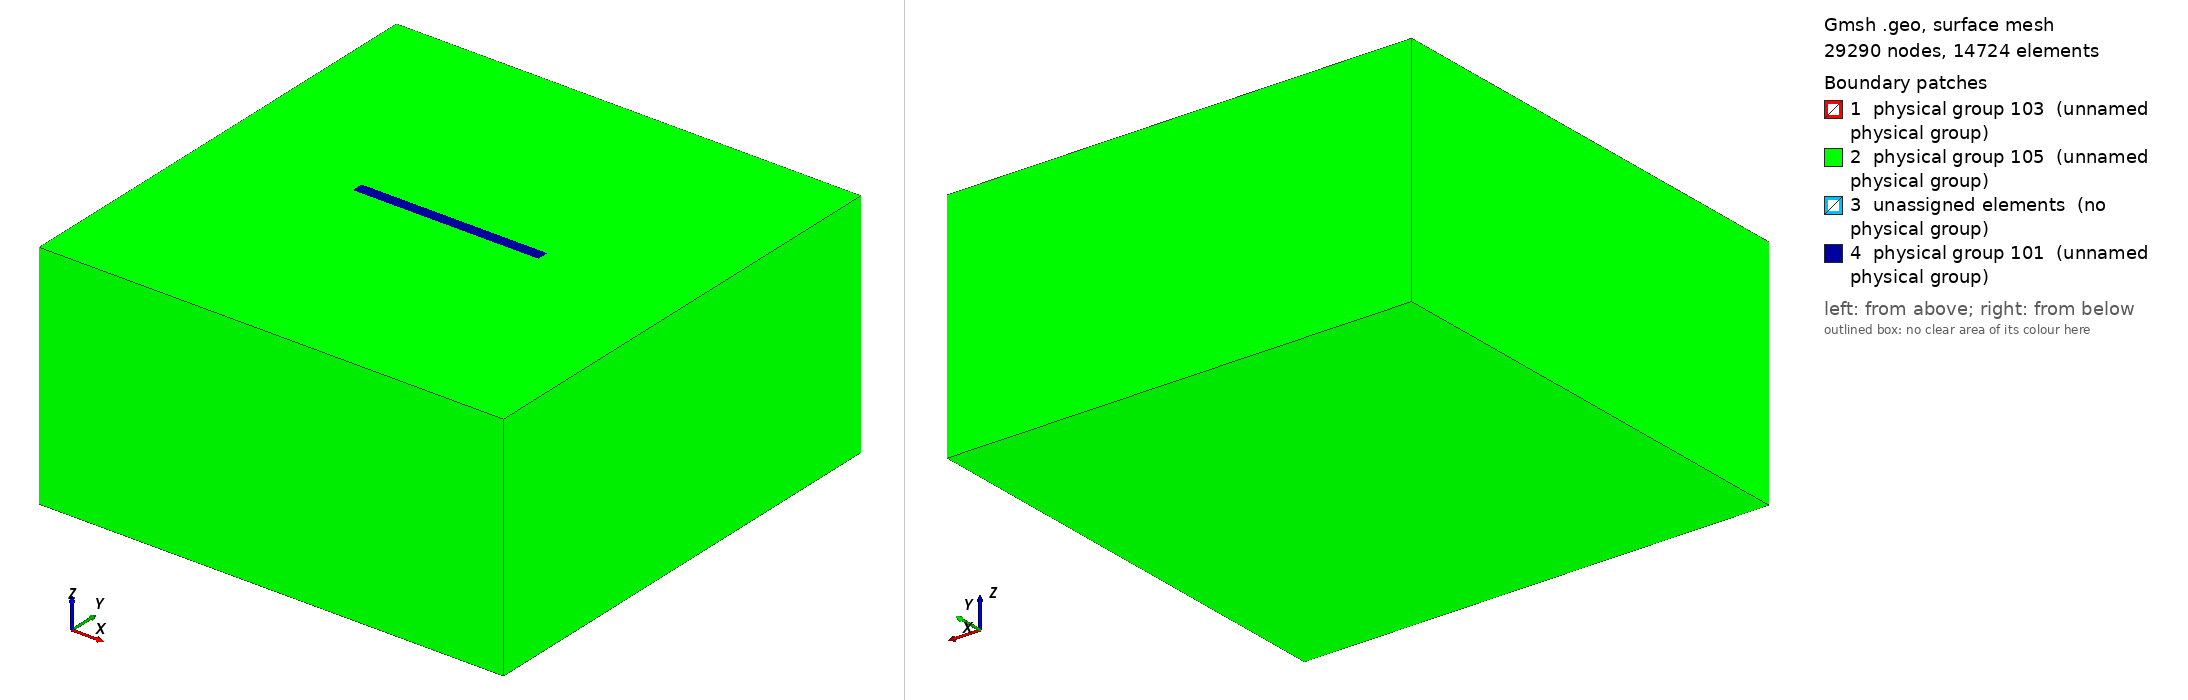

Gmsh geometry script, surface-meshed: 29290 nodes, 14724 surface elements. Boundary patches (legend numbers): 1 physical group 103 (unnamed physical group), 2 physical group 105 (unnamed physical group), 3 unassigned elements (no physical group), 4 physical group 101 (unnamed physical group). Left view from above one corner, right view from below the opposite corner. Legend entries are the model's physical surfaces; 'unassigned elements' are surfaces in no physical group. The drawing asked Gmsh for element sizes between 1% and 20% of the model's largest extent; the script's own settings can give other sizes.

=== tpv26_2ndorder_400m_nonlocal_occ.geo (drawn) ===
/**
 * Derived from tpv26_100m.geo: adds an embedded inner volume (geometric partition)
 * surrounding the vertical fault plane. Uses the OpenCASCADE kernel to ensure
 * the fault surface is properly integrated into the volume mesh.
 * Modified to generate second-order TET10 elements.
 */

SetFactory("OpenCASCADE"); // Required for Boolean operations

lc = 2e4;
lc_fault = 400; // fine size near fault

Fault_length = 45e3;
Fault_width = 20e3;
Fault_dip = 90*Pi/180.;
transition_length = 1.5e3; // 1.5 km halo around fault

// Nucleation in X,Z local coordinates
X_nucl = 0e3;
Width_nucl = 0.5*Fault_width;
R_nucl = 1e3;
lc_nucl = 400;

Xmax = 60e3;
Xmin = -Xmax;
Ymin = -Xmax +  0.5 * Fault_width  *Cos(Fault_dip);
Ymax =  Xmax + 0.5 * Fault_width  *Cos(Fault_dip);
Zmin = -Xmax; // large depth extent (negative)

// Inner prism around fault dimensions
X_inner_min = -0.5*Fault_length - transition_length;
X_inner_max =  0.5*Fault_length + transition_length;
Y_inner_min = -transition_length;
Y_inner_max =  transition_length;
Z_inner_top = 0;
Z_inner_bot = -Fault_width - transition_length;

// -------------------------------------------
// DEFINE ALL GEOMETRY USING OCC PRIMITIVES
// -------------------------------------------

// 1. Create outer and inner boxes (volumes 1 & 2 initially)
Box(1) = {Xmin, Ymin, Zmin, Xmax-Xmin, Ymax-Ymin, -Zmin};
Box(2) = {X_inner_min, Y_inner_min, Z_inner_bot,
                    X_inner_max-X_inner_min, Y_inner_max-Y_inner_min, Z_inner_top-Z_inner_bot};

// 2. Create fault plane and nucleation patch with high, non-conflicting surface tags
Rectangle(1000) = {-0.5*Fault_length, 0, 0, Fault_length, Fault_width};
Rotate{{1, 0, 0}, {0, 0, 0}, -Fault_dip} { Surface{1000}; }
Rectangle(1001) = {X_nucl-R_nucl, Width_nucl-R_nucl, 0, 2*R_nucl, 2*R_nucl};
Rotate{{1, 0, 0}, {0, 0, 0}, -Fault_dip} { Surface{1001}; }

// 3. Fragment both volumes by the two fault-related surfaces (keep surfaces, delete original volumes)
BooleanFragments{ Volume{1,2}; Delete; }{ Surface{1000,1001}; }

// 4. Collect resulting volumes (expect 2: outer shell & inner prism cut by fault)
vols[] = Volume{:};
// Assume ordering: first = outer shell, second = inner (verify in GUI if unsure)
shell_vol = vols[0];
inner_vol = vols[1];

// Assign fault surface tags directly (they are preserved: 1000 main, 1001 nucleation)
fault_main = 1000;
fault_nucl = 1001;

// -------------------------------------------
// MESH SETTINGS
// -------------------------------------------

// Distance to fault surfaces (analog of FacesList=101 in nonlocal file)
Field[1] = Distance;
Field[1].SurfacesList = {fault_main, fault_nucl};

// Smooth growth away from fault (analog of Field[2] in nonlocal file)
Field[2] = MathEval;
Field[2].F = Sprintf("0.1*F1 +(F1/2.5e3)^2 + %g", lc_fault);

// Distance to nucleation patch only (analog of Field[3] in nonlocal file)
Field[3] = Distance;
Field[3].SurfacesList = {fault_nucl};

// Threshold around nucleation (Field[4] in nonlocal)
Field[4] = Threshold;
Field[4].IField = 3;
Field[4].LcMin = lc_nucl;
Field[4].LcMax = lc_fault;
Field[4].DistMin = R_nucl;
Field[4].DistMax = 2*R_nucl;

// Restrict nucleation refinement strictly to fault surfaces (Field[5] in nonlocal)
Field[5] = Restrict;
Field[5].IField = 4;
Field[5].SurfacesList = {fault_main, fault_nucl};

// Propagation zone sizing transition away from fault (Field[6] in nonlocal)
Field[6] = Threshold;
Field[6].IField = 1; // based on distance to fault
Field[6].LcMin = lc_fault;
Field[6].LcMax = lc;
Field[6].DistMin = 2*lc_fault;
Field[6].DistMax = 2*lc_fault + 0.001; // tiny offset to avoid zero interval

// Combine all (Field[7] in nonlocal)
Field[7] = Min;
Field[7].FieldsList = {2,5,6};
Background Field = 7;

// -------------------------------------------
// PHYSICAL GROUPS
// -------------------------------------------

// Define physical groups
Physical Surface(101) = Boundary{ Volume{shell_vol}; };  // Outer boundary
Physical Surface(103) = {fault_main, fault_nucl};        // Fault surfaces
Physical Surface(105) = Boundary{ Volume{inner_vol}; };  // Inner volume boundary

Physical Volume(10) = {shell_vol};  // Outer volume
Physical Volume(11) = {inner_vol};  // Inner volume

// -------------------------------------------
// SECOND-ORDER MESH SETTINGS (TET10)
// -------------------------------------------

// Generate second-order elements (TET10 instead of TET4)
Mesh.ElementOrder = 2;

// Use complete second-order elements (with all mid-side nodes)
Mesh.SecondOrderIncomplete = 0;

// Optional: Optimize high-order mesh quality
Mesh.HighOrderOptimize = 1;  // Optimize placement of mid-side nodes

// Final settings
Mesh.Algorithm = 6;  // Frontal Delaunay (works with 2nd order)
Mesh.Algorithm3D = 1; // Delaunay 3D (default, compatible with 2nd order)
Mesh.MshFileVersion = 2.2;
